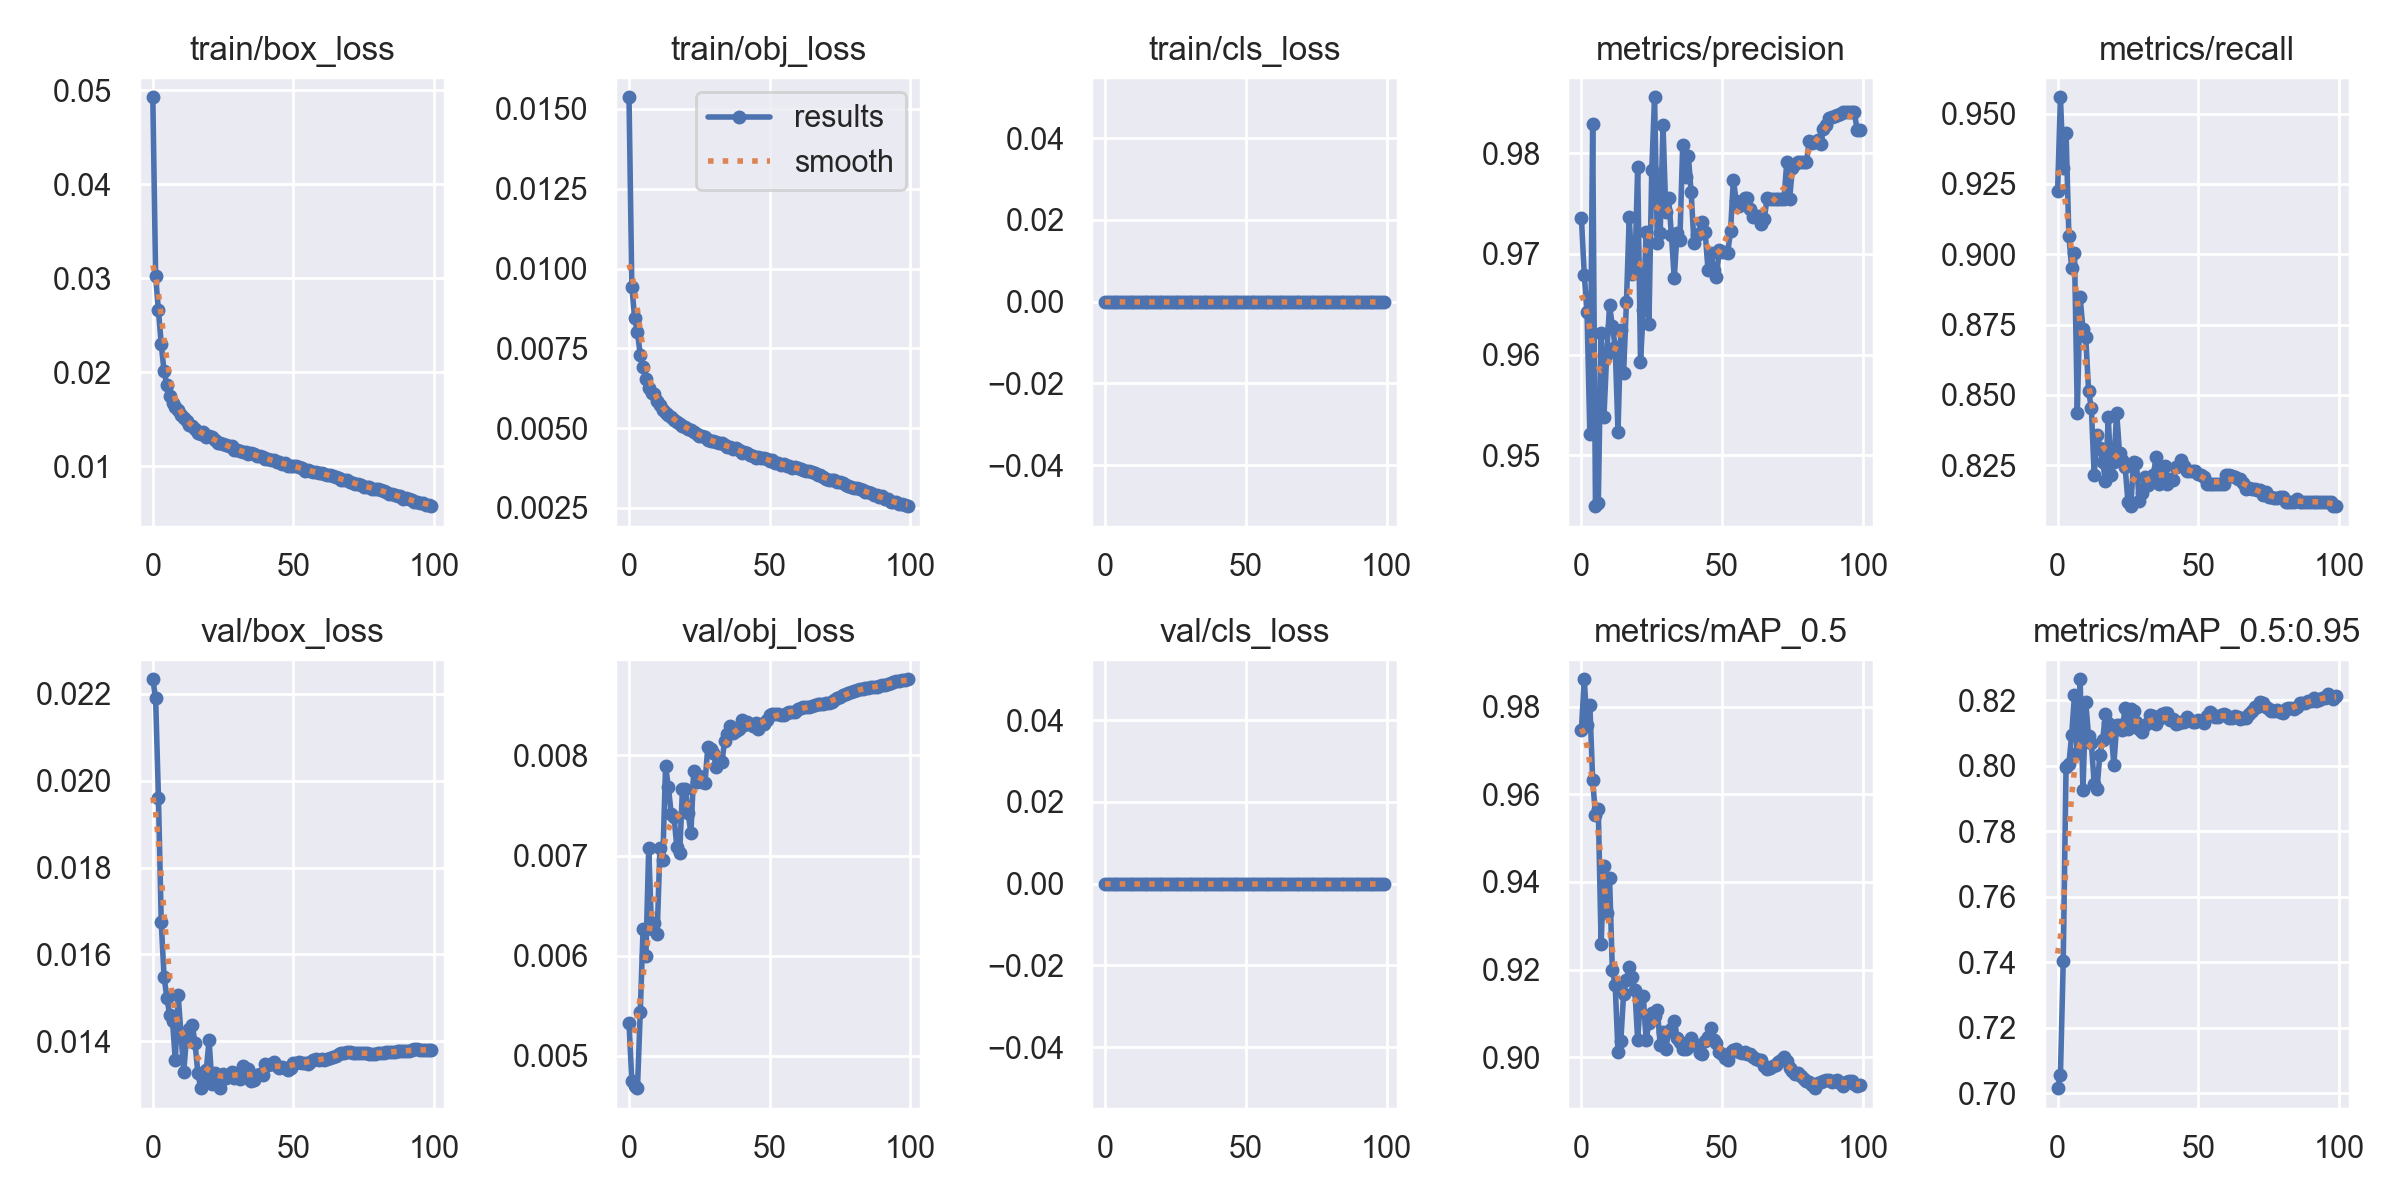

The data file committed next to this chart (first rows):
epoch, train/box_loss, train/obj_loss, train/cls_loss, metrics/precision, metrics/recall, metrics/mAP_0.5, metrics/mAP_0.5:0.95, val/box_loss, val/obj_loss, val/cls_loss, x/lr0, x/lr1, x/lr2
0, 0.04924, 0.01537, 0, 0.9736, 0.9226, 0.9747, 0.7016, 0.02233, 0.005324, 0, 0.07003, 0.003331, 0.003331
1, 0.03021, 0.009424, 0, 0.968, 0.9558, 0.9863, 0.7055, 0.0219, 0.004746, 0, 0.03996, 0.006598, 0.006598
2, 0.02658, 0.008449, 0, 0.9642, 0.9305, 0.9759, 0.7403, 0.0196, 0.004694, 0, 0.009828, 0.009799, 0.009799
3, 0.02297, 0.008005, 0, 0.9521, 0.9431, 0.9804, 0.7997, 0.01674, 0.004677, 0, 0.009703, 0.009703, 0.009703
4, 0.0201, 0.007295, 0, 0.9829, 0.9066, 0.9632, 0.8006, 0.01549, 0.005436, 0, 0.009703, 0.009703, 0.009703
5, 0.01861, 0.006912, 0, 0.945, 0.8952, 0.9553, 0.8095, 0.015, 0.00627, 0, 0.009604, 0.009604, 0.009604
6, 0.01751, 0.006527, 0, 0.9453, 0.9002, 0.9566, 0.8217, 0.0146, 0.006001, 0, 0.009505, 0.009505, 0.009505
7, 0.01674, 0.006246, 0, 0.9622, 0.8437, 0.9257, 0.8041, 0.01448, 0.007075, 0, 0.009406, 0.009406, 0.009406
8, 0.01628, 0.006092, 0, 0.9538, 0.8847, 0.9436, 0.8265, 0.01356, 0.006268, 0, 0.009307, 0.009307, 0.009307
9, 0.016, 0.006055, 0, 0.9601, 0.8735, 0.9329, 0.7926, 0.01507, 0.006329, 0, 0.009208, 0.009208, 0.009208
10, 0.01546, 0.005839, 0, 0.9649, 0.8705, 0.9409, 0.8195, 0.01418, 0.006219, 0, 0.009109, 0.009109, 0.009109
11, 0.01509, 0.005732, 0, 0.9629, 0.8515, 0.9198, 0.809, 0.01331, 0.007079, 0, 0.00901, 0.00901, 0.00901
12, 0.01485, 0.005552, 0, 0.9608, 0.8452, 0.9165, 0.8069, 0.01412, 0.006957, 0, 0.008911, 0.008911, 0.008911
13, 0.01437, 0.005459, 0, 0.9524, 0.8214, 0.9012, 0.7946, 0.01428, 0.007896, 0, 0.008812, 0.008812, 0.008812
14, 0.01424, 0.005396, 0, 0.9624, 0.8357, 0.9037, 0.7928, 0.01438, 0.007683, 0, 0.008713, 0.008713, 0.008713
15, 0.01393, 0.005354, 0, 0.9582, 0.831, 0.9144, 0.8034, 0.01397, 0.007418, 0, 0.008614, 0.008614, 0.008614
16, 0.01356, 0.005253, 0, 0.9652, 0.8262, 0.9176, 0.8078, 0.01328, 0.007382, 0, 0.008515, 0.008515, 0.008515
17, 0.01343, 0.005188, 0, 0.9737, 0.8193, 0.9205, 0.8157, 0.01292, 0.007087, 0, 0.008416, 0.008416, 0.008416
18, 0.01358, 0.005126, 0, 0.968, 0.842, 0.9183, 0.813, 0.01317, 0.007021, 0, 0.008317, 0.008317, 0.008317
19, 0.01315, 0.005075, 0, 0.9683, 0.8214, 0.9152, 0.8104, 0.01333, 0.007661, 0, 0.008218, 0.008218, 0.008218
20, 0.0132, 0.005032, 0, 0.9786, 0.8262, 0.9039, 0.8004, 0.01404, 0.007667, 0, 0.008119, 0.008119, 0.008119
21, 0.01308, 0.004963, 0, 0.9593, 0.8436, 0.9138, 0.8126, 0.01303, 0.007429, 0, 0.00802, 0.00802, 0.00802
22, 0.01279, 0.004948, 0, 0.9645, 0.8294, 0.9138, 0.8125, 0.01326, 0.007222, 0, 0.007921, 0.007921, 0.007921
23, 0.01249, 0.004881, 0, 0.9721, 0.8268, 0.9039, 0.8111, 0.01309, 0.007846, 0, 0.007822, 0.007822, 0.007822
24, 0.01248, 0.004822, 0, 0.9631, 0.8242, 0.9078, 0.8178, 0.01294, 0.007734, 0, 0.007723, 0.007723, 0.007723
25, 0.01232, 0.004758, 0, 0.9783, 0.812, 0.91, 0.8112, 0.01324, 0.0078, 0, 0.007624, 0.007624, 0.007624
26, 0.01224, 0.004742, 0, 0.9856, 0.8104, 0.9094, 0.8175, 0.01316, 0.007734, 0, 0.007525, 0.007525, 0.007525
27, 0.01212, 0.004709, 0, 0.9711, 0.8262, 0.9108, 0.8168, 0.01324, 0.007727, 0, 0.007426, 0.007426, 0.007426
28, 0.01214, 0.00464, 0, 0.9721, 0.8257, 0.9028, 0.8133, 0.01331, 0.008081, 0, 0.007327, 0.007327, 0.007327
29, 0.01175, 0.004589, 0, 0.9828, 0.8124, 0.9058, 0.8114, 0.01315, 0.008066, 0, 0.007228, 0.007228, 0.007228
30, 0.01176, 0.004581, 0, 0.9742, 0.8152, 0.9019, 0.8102, 0.01327, 0.008028, 0, 0.007129, 0.007129, 0.007129
31, 0.01163, 0.004562, 0, 0.9756, 0.8209, 0.9059, 0.8125, 0.01314, 0.007882, 0, 0.00703, 0.00703, 0.00703
32, 0.01148, 0.004521, 0, 0.9718, 0.8181, 0.9065, 0.8131, 0.01343, 0.007963, 0, 0.006931, 0.006931, 0.006931
33, 0.01153, 0.004521, 0, 0.9676, 0.8199, 0.9082, 0.8154, 0.01317, 0.007932, 0, 0.006832, 0.006832, 0.006832
34, 0.01125, 0.004455, 0, 0.9721, 0.8215, 0.9043, 0.8153, 0.01337, 0.008147, 0, 0.006733, 0.006733, 0.006733
35, 0.01141, 0.004422, 0, 0.9714, 0.8278, 0.9034, 0.8128, 0.01309, 0.00821, 0, 0.006634, 0.006634, 0.006634
36, 0.01126, 0.004418, 0, 0.9808, 0.8183, 0.9018, 0.8142, 0.01311, 0.00829, 0, 0.006535, 0.006535, 0.006535
37, 0.01113, 0.004341, 0, 0.9776, 0.8215, 0.9018, 0.8157, 0.01323, 0.008222, 0, 0.006436, 0.006436, 0.006436
38, 0.01108, 0.004361, 0, 0.9798, 0.8246, 0.9024, 0.8161, 0.01324, 0.008246, 0, 0.006337, 0.006337, 0.006337
39, 0.01093, 0.004314, 0, 0.9761, 0.8183, 0.9043, 0.8162, 0.01324, 0.00826, 0, 0.006238, 0.006238, 0.006238
40, 0.01075, 0.004215, 0, 0.9711, 0.8199, 0.9031, 0.8139, 0.01349, 0.008352, 0, 0.006139, 0.006139, 0.006139
41, 0.01073, 0.00425, 0, 0.9719, 0.8198, 0.9026, 0.8144, 0.01346, 0.008306, 0, 0.00604, 0.00604, 0.00604
42, 0.01068, 0.004232, 0, 0.972, 0.8242, 0.901, 0.8129, 0.01349, 0.008339, 0, 0.005941, 0.005941, 0.005941
43, 0.01063, 0.004165, 0, 0.9732, 0.8246, 0.9007, 0.8131, 0.01352, 0.008318, 0, 0.005842, 0.005842, 0.005842
44, 0.01039, 0.00413, 0, 0.9721, 0.8268, 0.9036, 0.8133, 0.01345, 0.008293, 0, 0.005743, 0.005743, 0.005743
45, 0.01041, 0.00407, 0, 0.9684, 0.8246, 0.9046, 0.8135, 0.0134, 0.008327, 0, 0.005644, 0.005644, 0.005644
46, 0.01028, 0.004105, 0, 0.9701, 0.8231, 0.9065, 0.815, 0.01341, 0.008261, 0, 0.005545, 0.005545, 0.005545
47, 0.01031, 0.004078, 0, 0.9684, 0.8231, 0.9039, 0.8139, 0.01339, 0.008312, 0, 0.005446, 0.005446, 0.005446
48, 0.01004, 0.004061, 0, 0.9677, 0.8231, 0.9033, 0.8134, 0.01334, 0.008312, 0, 0.005347, 0.005347, 0.005347
49, 0.01003, 0.004029, 0, 0.9704, 0.8231, 0.9011, 0.8134, 0.0134, 0.008356, 0, 0.005248, 0.005248, 0.005248
50, 0.01001, 0.003976, 0, 0.9702, 0.8218, 0.9007, 0.8139, 0.01351, 0.0084, 0, 0.005149, 0.005149, 0.005149
51, 0.009968, 0.003987, 0, 0.9701, 0.8216, 0.8997, 0.8136, 0.01351, 0.008415, 0, 0.00505, 0.00505, 0.00505
52, 0.009879, 0.003916, 0, 0.9701, 0.8209, 0.8994, 0.8132, 0.01353, 0.00841, 0, 0.004951, 0.004951, 0.004951
53, 0.009812, 0.003916, 0, 0.9722, 0.8183, 0.9011, 0.8151, 0.01351, 0.008413, 0, 0.004852, 0.004852, 0.004852
54, 0.009485, 0.003837, 0, 0.9774, 0.8182, 0.9017, 0.8165, 0.0135, 0.008408, 0, 0.004753, 0.004753, 0.004753
55, 0.00961, 0.00388, 0, 0.9753, 0.8183, 0.9019, 0.8158, 0.01349, 0.008405, 0, 0.004654, 0.004654, 0.004654
56, 0.009527, 0.003827, 0, 0.9747, 0.8183, 0.9012, 0.815, 0.01354, 0.008422, 0, 0.004555, 0.004555, 0.004555
57, 0.009429, 0.003806, 0, 0.9751, 0.8183, 0.901, 0.8151, 0.01357, 0.008436, 0, 0.004456, 0.004456, 0.004456
58, 0.00934, 0.003752, 0, 0.9755, 0.8182, 0.9012, 0.8155, 0.01359, 0.008431, 0, 0.004357, 0.004357, 0.004357
59, 0.009233, 0.003775, 0, 0.9755, 0.8183, 0.9007, 0.816, 0.01358, 0.008436, 0, 0.004258, 0.004258, 0.004258
... 40 more rows
